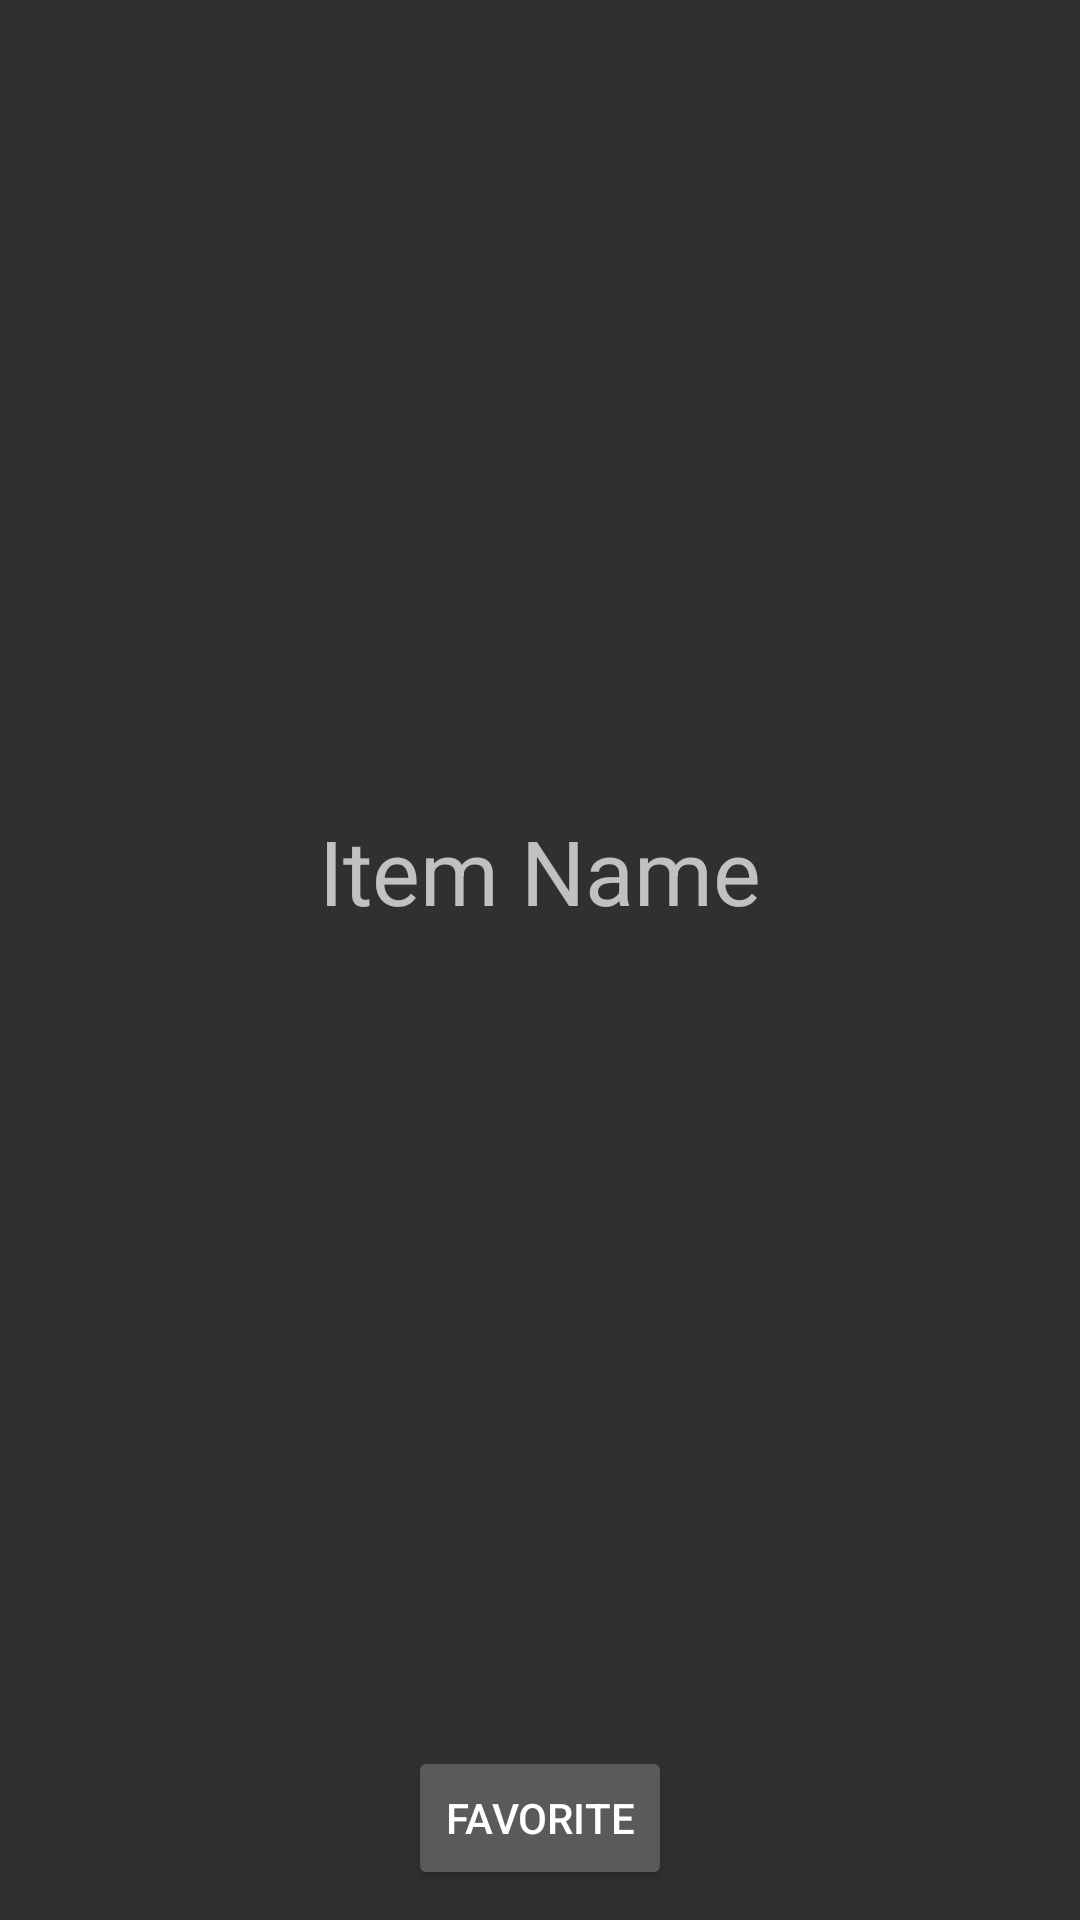

Android layout source for this screen:
<!-- AndroidManifest.xml: application theme AppTheme -->
<!-- res/layout/activity_item_description.xml -->
<?xml version="1.0" encoding="utf-8"?>
<RelativeLayout xmlns:android="http://schemas.android.com/apk/res/android"
    android:layout_width="match_parent" android:layout_height="match_parent">
    <ImageView
        android:layout_width="200dp"
        android:layout_height="200dp"
        android:layout_marginTop="50dp"
        android:layout_centerHorizontal="true"
        android:id="@+id/item_description_image">
    </ImageView>

    <TextView
        android:id="@+id/item_name"
        android:layout_width="wrap_content"
        android:layout_height="wrap_content"
        android:text="Item Name"
        android:layout_below="@id/item_description_image"
        android:layout_centerHorizontal="true"
        android:layout_marginTop="20dp"
        android:textSize="30dp"/>

    <TextView
        android:layout_margin="10dp"
        android:layout_width="match_parent"
        android:layout_height="wrap_content"
        android:layout_below="@id/item_name"
        android:id="@+id/item_description">
    </TextView>
    <Button
        android:layout_width="wrap_content"
        android:layout_height="wrap_content"
        android:text="Favorite"
        android:id="@+id/fav_button"
        android:layout_centerHorizontal="true"
        android:layout_marginBottom="10dp"
        android:layout_alignParentBottom="true"></Button>

</RelativeLayout>
<!-- resources referenced by this layout -->
<resources>
  <style name="AppTheme" parent="Theme.AppCompat.NoActionBar">
          
          <item name="windowActionBar">false</item>
          <item name="colorPrimary">@color/colorPrimary</item>
          <item name="colorPrimaryDark">@color/colorPrimaryDark</item>
          <item name="colorAccent">@color/colorAccent</item>
      </style>
  <!-- not gathered from this repository: default colours our renderer supplied (Android Studio template values) -->
  <color name="colorPrimary">#FF6200EE</color>
  <color name="colorPrimaryDark">#FF3700B3</color>
  <color name="colorAccent">#FF03DAC5</color>
</resources>
